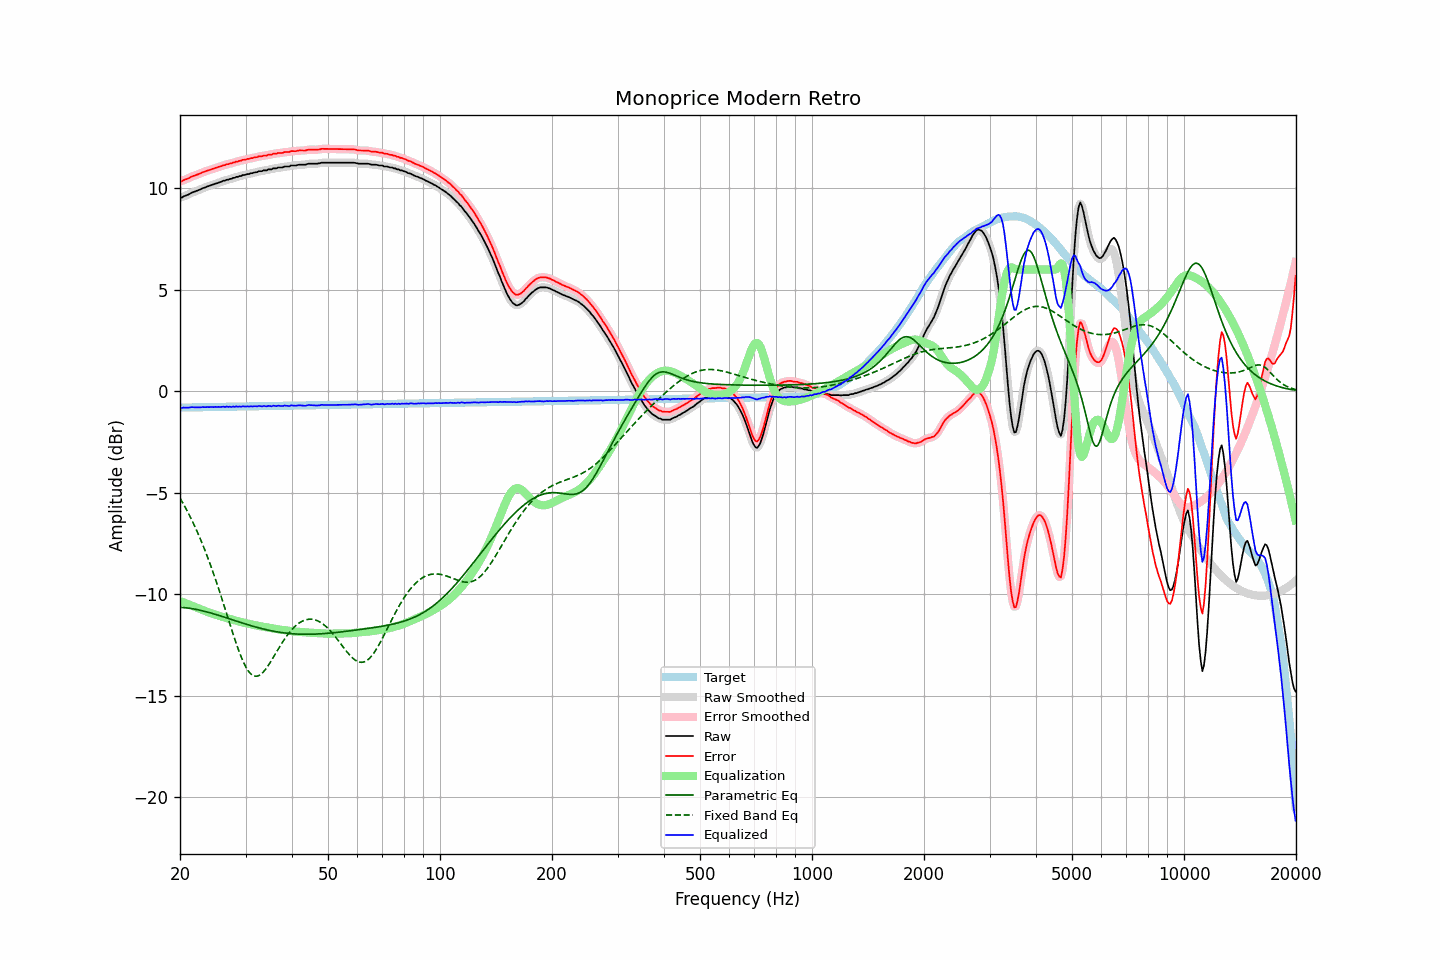

The table this chart was drawn from, first rows:
frequency, raw, error, smoothed, error_smoothed, equalization, parametric_eq, fixed_band_eq, equalized_raw, equalized_smoothed, target
20.00, 9.56, 10.36, 9.55, 10.35, -10.34, -10.65, -5.26, -0.78, -0.79, -0.80
20.20, 9.54, 10.34, 9.57, 10.37, -10.37, -10.66, -5.40, -0.83, -0.80, -0.80
20.40, 9.60, 10.40, 9.59, 10.40, -10.40, -10.66, -5.54, -0.80, -0.81, -0.80
20.61, 9.63, 10.43, 9.62, 10.42, -10.43, -10.67, -5.68, -0.80, -0.81, -0.80
20.81, 9.66, 10.46, 9.66, 10.46, -10.47, -10.68, -5.83, -0.81, -0.81, -0.80
21.02, 9.69, 10.49, 9.69, 10.49, -10.50, -10.69, -5.98, -0.81, -0.80, -0.80
21.23, 9.73, 10.53, 9.73, 10.53, -10.53, -10.70, -6.13, -0.80, -0.80, -0.80
21.44, 9.78, 10.58, 9.77, 10.57, -10.56, -10.71, -6.29, -0.78, -0.79, -0.80
21.66, 9.81, 10.60, 9.81, 10.60, -10.60, -10.72, -6.46, -0.79, -0.79, -0.79
21.87, 9.84, 10.63, 9.84, 10.63, -10.63, -10.74, -6.63, -0.79, -0.79, -0.79
22.09, 9.87, 10.66, 9.87, 10.66, -10.66, -10.75, -6.80, -0.79, -0.79, -0.79
22.31, 9.90, 10.69, 9.90, 10.69, -10.69, -10.77, -6.98, -0.79, -0.80, -0.79
22.54, 9.93, 10.72, 9.93, 10.72, -10.72, -10.79, -7.16, -0.80, -0.79, -0.79
22.76, 9.96, 10.75, 9.97, 10.75, -10.76, -10.80, -7.35, -0.79, -0.79, -0.79
22.99, 10.01, 10.80, 10.00, 10.78, -10.78, -10.82, -7.54, -0.78, -0.79, -0.79
23.22, 10.03, 10.81, 10.03, 10.82, -10.81, -10.84, -7.73, -0.78, -0.78, -0.78
23.45, 10.06, 10.84, 10.07, 10.85, -10.84, -10.86, -7.94, -0.78, -0.78, -0.78
23.69, 10.10, 10.88, 10.09, 10.87, -10.87, -10.88, -8.14, -0.77, -0.78, -0.78
23.92, 10.12, 10.90, 10.12, 10.90, -10.90, -10.90, -8.35, -0.78, -0.78, -0.78
24.16, 10.15, 10.93, 10.15, 10.93, -10.93, -10.93, -8.57, -0.78, -0.78, -0.78
24.40, 10.18, 10.96, 10.18, 10.96, -10.96, -10.95, -8.79, -0.78, -0.78, -0.78
24.65, 10.20, 10.98, 10.20, 10.98, -10.98, -10.97, -9.02, -0.78, -0.78, -0.78
24.89, 10.24, 11.01, 10.23, 11.01, -11.01, -11.00, -9.25, -0.77, -0.78, -0.77
25.14, 10.25, 11.02, 10.26, 11.03, -11.03, -11.02, -9.48, -0.78, -0.78, -0.77
25.39, 10.29, 11.06, 10.28, 11.06, -11.06, -11.04, -9.72, -0.77, -0.77, -0.77
25.65, 10.31, 11.08, 10.31, 11.08, -11.08, -11.07, -9.96, -0.77, -0.77, -0.77
25.91, 10.34, 11.11, 10.34, 11.11, -11.11, -11.09, -10.21, -0.77, -0.77, -0.77
26.16, 10.38, 11.15, 10.37, 11.14, -11.13, -11.12, -10.46, -0.75, -0.76, -0.77
26.43, 10.38, 11.15, 10.39, 11.16, -11.16, -11.15, -10.71, -0.78, -0.76, -0.77
26.69, 10.43, 11.19, 10.42, 11.18, -11.18, -11.17, -10.96, -0.75, -0.76, -0.76
26.96, 10.43, 11.19, 10.44, 11.20, -11.20, -11.20, -11.21, -0.77, -0.77, -0.76
27.23, 10.47, 11.23, 10.46, 11.23, -11.23, -11.22, -11.47, -0.76, -0.76, -0.76
27.50, 10.47, 11.23, 10.48, 11.24, -11.25, -11.25, -11.72, -0.78, -0.77, -0.76
27.77, 10.52, 11.28, 10.51, 11.27, -11.27, -11.28, -11.96, -0.75, -0.76, -0.76
28.05, 10.52, 11.28, 10.53, 11.29, -11.29, -11.30, -12.20, -0.77, -0.76, -0.76
28.33, 10.57, 11.33, 10.56, 11.32, -11.31, -11.33, -12.44, -0.74, -0.75, -0.76
28.62, 10.57, 11.33, 10.58, 11.33, -11.33, -11.35, -12.66, -0.76, -0.76, -0.76
28.90, 10.61, 11.36, 10.60, 11.36, -11.36, -11.38, -12.88, -0.75, -0.75, -0.75
29.19, 10.61, 11.36, 10.62, 11.38, -11.38, -11.40, -13.08, -0.77, -0.75, -0.75
29.48, 10.66, 11.41, 10.65, 11.40, -11.40, -11.43, -13.27, -0.74, -0.75, -0.75
29.78, 10.66, 11.41, 10.67, 11.42, -11.41, -11.45, -13.44, -0.75, -0.75, -0.75
30.08, 10.68, 11.43, 10.68, 11.43, -11.43, -11.48, -13.60, -0.75, -0.75, -0.75
30.38, 10.71, 11.46, 10.70, 11.45, -11.45, -11.50, -13.73, -0.74, -0.75, -0.75
30.68, 10.71, 11.46, 10.72, 11.47, -11.47, -11.53, -13.84, -0.76, -0.75, -0.75
30.99, 10.75, 11.49, 10.74, 11.48, -11.48, -11.55, -13.93, -0.73, -0.75, -0.74
31.30, 10.75, 11.49, 10.76, 11.50, -11.50, -11.57, -13.99, -0.75, -0.74, -0.74
31.61, 10.78, 11.52, 10.78, 11.52, -11.52, -11.60, -14.03, -0.74, -0.74, -0.74
31.93, 10.80, 11.54, 10.79, 11.53, -11.54, -11.62, -14.05, -0.74, -0.74, -0.74
32.24, 10.80, 11.54, 10.82, 11.56, -11.55, -11.64, -14.04, -0.75, -0.73, -0.74
32.57, 10.85, 11.59, 10.83, 11.57, -11.57, -11.66, -14.02, -0.72, -0.74, -0.74
32.89, 10.85, 11.59, 10.85, 11.59, -11.58, -11.68, -13.97, -0.73, -0.73, -0.74
33.22, 10.85, 11.58, 10.87, 11.60, -11.60, -11.70, -13.90, -0.75, -0.73, -0.73
33.55, 10.89, 11.62, 10.87, 11.61, -11.61, -11.72, -13.82, -0.72, -0.74, -0.73
33.89, 10.89, 11.62, 10.89, 11.62, -11.63, -11.74, -13.73, -0.74, -0.73, -0.73
34.23, 10.89, 11.62, 10.91, 11.64, -11.64, -11.76, -13.62, -0.75, -0.73, -0.73
34.57, 10.94, 11.67, 10.92, 11.65, -11.65, -11.78, -13.51, -0.71, -0.74, -0.73
34.92, 10.94, 11.67, 10.94, 11.67, -11.67, -11.79, -13.38, -0.73, -0.73, -0.73
35.27, 10.94, 11.67, 10.96, 11.69, -11.68, -11.81, -13.25, -0.74, -0.72, -0.73
35.62, 10.99, 11.71, 10.97, 11.69, -11.70, -11.83, -13.12, -0.71, -0.73, -0.72
35.97, 10.99, 11.71, 10.99, 11.71, -11.71, -11.84, -12.99, -0.72, -0.72, -0.72
... 635 more rows
